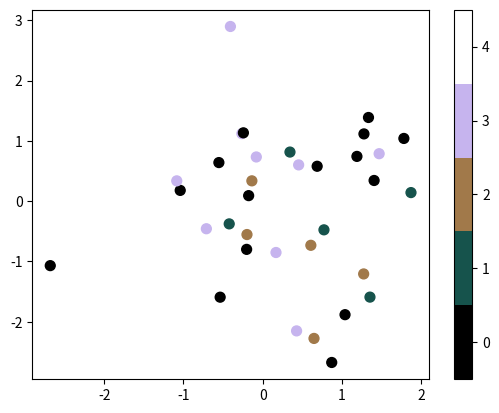

Python code for this plot:
# -*- coding: utf-8 -*-
"""
Created on Mon Jun 06 00:59:02 2016

@author: hardy_000
"""

# By Jake VanderPlas
# License: BSD-style

import matplotlib.pyplot as plt
import numpy as np


def discrete_cmap(N, base_cmap=None):
    """Create an N-bin discrete colormap from the specified input map"""

    # Note that if base_cmap is a string or None, you can simply do
    #    return plt.cm.get_cmap(base_cmap, N)
    # The following works for string, None, or a colormap instance:

    base = plt.cm.get_cmap(base_cmap)
    color_list = base(np.linspace(0, 1, N))
    cmap_name = base.name + str(N)
    return base.from_list(cmap_name, color_list, N)


if __name__ == '__main__':
    N = 5

    x = np.random.randn(40)
    y = np.random.randn(40)
    c = np.random.randint(N, size=40)

    # Edit: don't use the default ('jet') because it makes @mwaskom mad...
    plt.scatter(x, y, c=c, s=50, cmap=discrete_cmap(N, 'cubehelix'))
    plt.colorbar(ticks=range(N))
    plt.clim(-0.5, N - 0.5)
    plt.show()